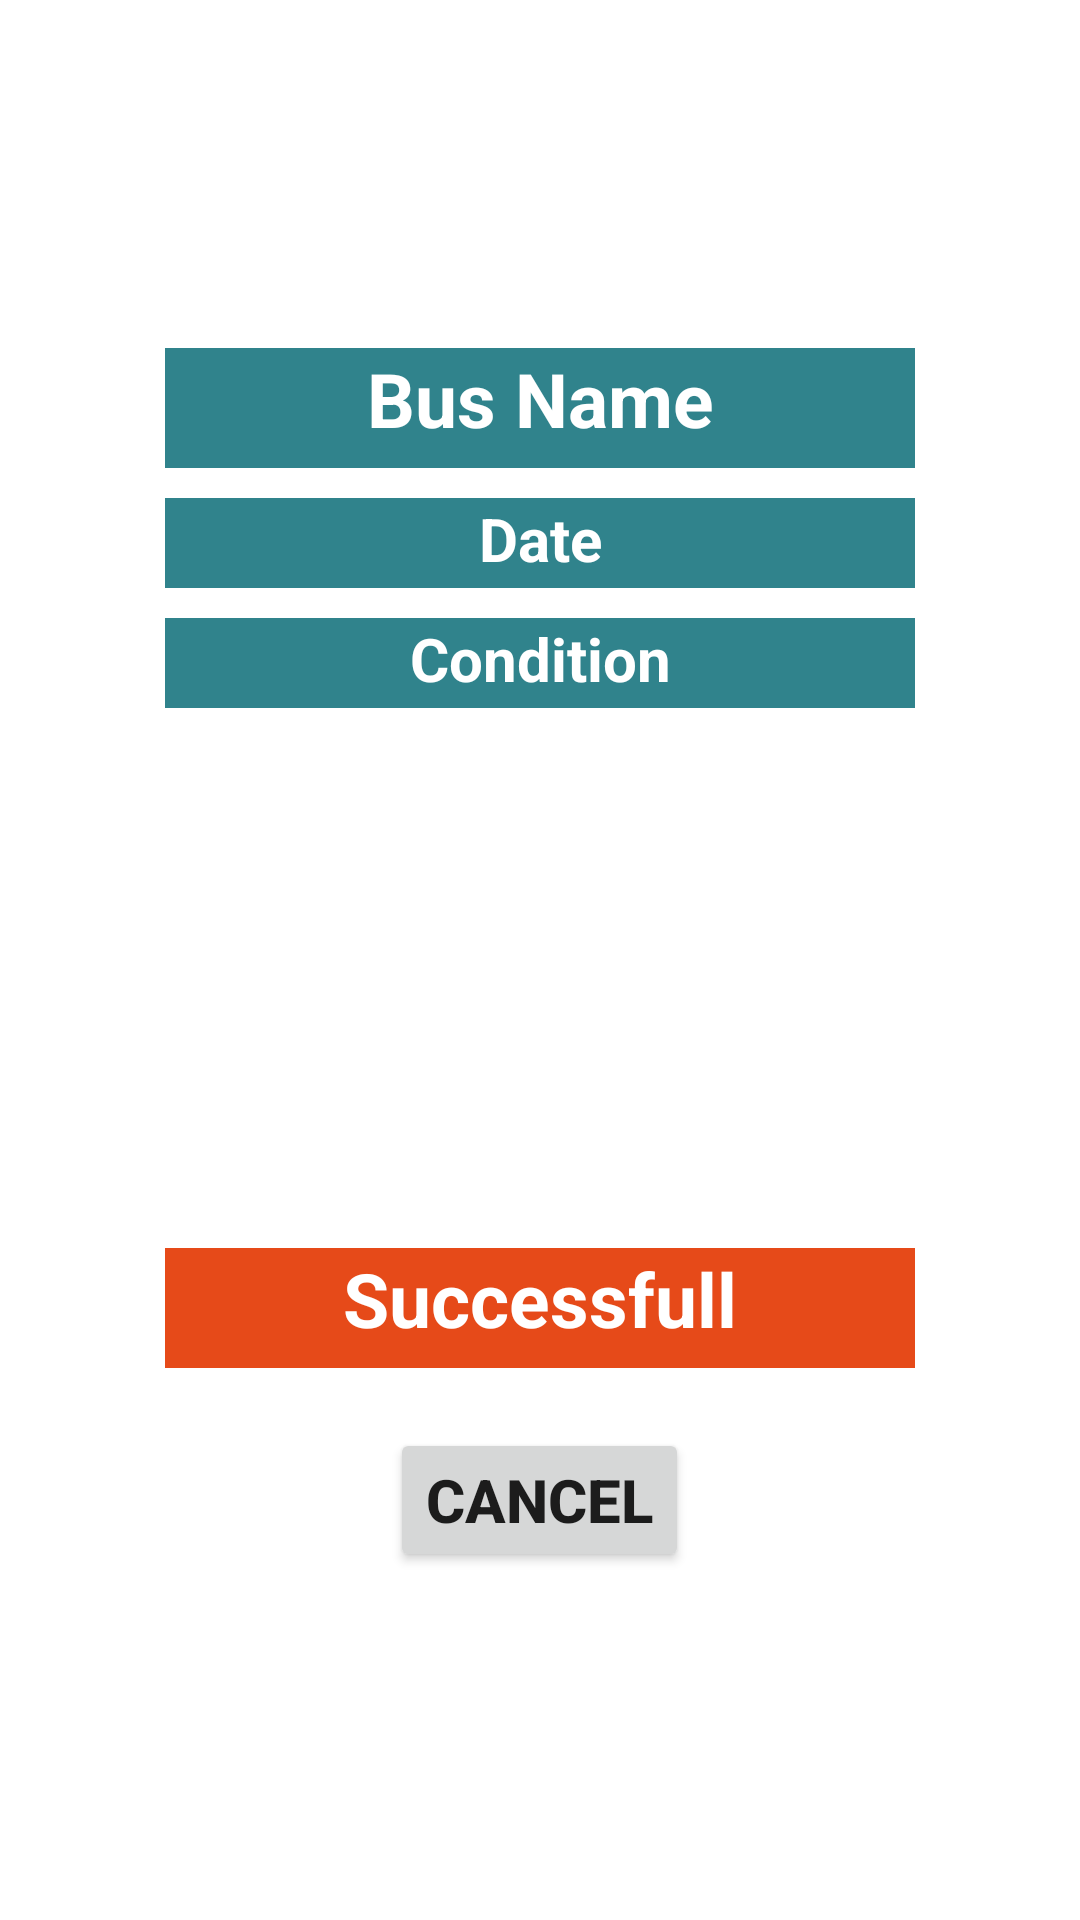

Produce the Android XML layout that renders to this screen, including the resource entries it uses.
<!-- AndroidManifest.xml: application theme Theme.BusBookingApp -->
<!-- res/layout/alert_dialog_layout.xml -->
<?xml version="1.0" encoding="utf-8"?>
<LinearLayout
    xmlns:android="http://schemas.android.com/apk/res/android"
    android:layout_width="match_parent"
    android:layout_height="match_parent"
    android:gravity="center"
    android:layout_margin="10dp"
    android:padding="20dp"
    android:orientation="vertical">

   <LinearLayout
       android:layout_width="wrap_content"
       android:layout_height="wrap_content"
       android:orientation="vertical"
       android:background="#30838C">

   </LinearLayout>

    <TextView
        android:layout_width="250dp"
        android:layout_height="40dp"
        android:text="Bus Name"
        android:background="#30838C"
        android:textStyle="bold"
        android:textSize="25sp"
        android:textColor="@color/white"
        android:textAlignment="center"

        android:id="@+id/busNameId"/>

    <TextView
        android:layout_width="250dp"
        android:layout_height="30dp"
        android:text="Date"
        android:textColor="@color/white"
        android:textAlignment="center"
        android:layout_marginTop="10dp"
        android:textStyle="bold"
        android:background="#30838C"
        android:textSize="20sp"
        android:id="@+id/dateId"/>


    <TextView
        android:layout_width="250dp"
        android:layout_height="30dp"
        android:text="Condition"
        android:textColor="@color/white"
        android:textAlignment="center"
        android:layout_marginTop="10dp"
        android:textStyle="bold"
        android:background="#30838C"
        android:textSize="20sp"
        android:id="@+id/conditionId"/>

    <ImageView
        android:layout_width="200dp"
        android:layout_height="150dp"
        android:src="@drawable/bus"
        android:scaleType="fitXY"
        android:layout_marginTop="20dp"
        />


    <TextView
        android:layout_width="250dp"
        android:layout_height="40dp"
        android:text="Successfull"
        android:textColor="@color/white"
        android:textAlignment="center"
        android:layout_marginTop="10dp"
        android:textStyle="bold"
        android:background="#E64A19"
        android:textSize="25sp"
       />
    <Button
        android:layout_width="wrap_content"
        android:layout_height="wrap_content"
        android:text="Cancel"
        android:textSize="20sp"
        android:textStyle="bold"
        android:layout_marginTop="20dp"
        android:id="@+id/cancelBtnId"/>

</LinearLayout>
<!-- resources referenced by this layout -->
<resources>
  <color name="white">#ffffff</color>
  <style name="Theme.BusBookingApp" parent="Theme.MaterialComponents.DayNight.NoActionBar">
          
          <item name="colorPrimary">@color/purple_500</item>
          <item name="colorPrimaryVariant">@color/purple_700</item>
          <item name="colorOnPrimary">@color/white</item>
          
          <item name="colorSecondary">@color/teal_200</item>
          <item name="colorSecondaryVariant">@color/teal_700</item>
          <item name="colorOnSecondary">@color/black</item>
          
          <item name="android:statusBarColor" tools:targetApi="l">?attr/colorPrimaryVariant</item>
          
      </style>
  <color name="purple_500">#FF6200EE</color>
  <color name="purple_700">#FF3700B3</color>
  <color name="teal_200">#FF03DAC5</color>
  <color name="teal_700">#FF018786</color>
  <color name="black">#FF000000</color>
</resources>
